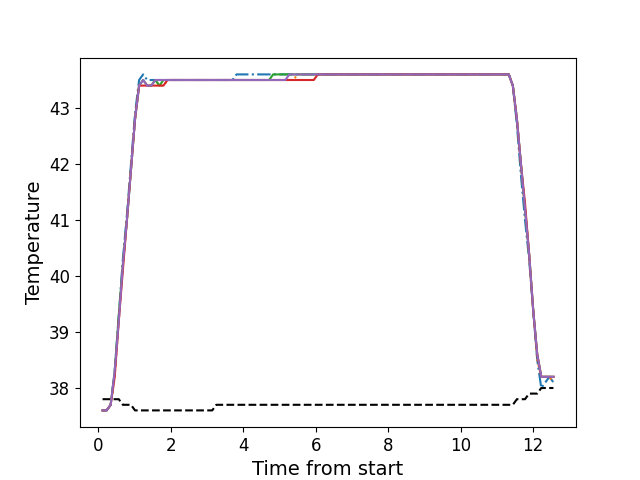

The file beside this chart, header and first rows:
, times, neutral, z1, z2, z3, z4, z5
0, 0.1196, 37.8, 37.6, 37.6, 37.6, 37.6, 37.6
1, 0.2312, 37.8, 37.6, 37.6, 37.6, 37.6, 37.6
2, 0.3439, 37.8, 37.7, 37.7, 37.7, 37.7, 37.7
3, 0.455, 37.8, 38.3, 38.2, 38.3, 38.2, 38.3
4, 0.5676, 37.8, 39.3, 39.2, 39.3, 39.2, 39.2
5, 0.6796, 37.7, 40.3, 40.2, 40.2, 40.1, 40.2
6, 0.7922, 37.7, 41.1, 41.0, 41.0, 41.0, 41.0
7, 0.9039, 37.7, 42.0, 41.9, 41.9, 41.9, 41.9
8, 1.015, 37.6, 42.9, 42.8, 42.8, 42.8, 42.8
9, 1.128, 37.6, 43.5, 43.4, 43.4, 43.4, 43.4
10, 1.24, 37.6, 43.6, 43.5, 43.5, 43.4, 43.5
11, 1.352, 37.6, 43.5, 43.4, 43.4, 43.4, 43.4
12, 1.464, 37.6, 43.5, 43.4, 43.4, 43.4, 43.4
13, 1.576, 37.6, 43.5, 43.5, 43.5, 43.4, 43.5
14, 1.688, 37.6, 43.5, 43.4, 43.4, 43.4, 43.5
15, 1.8, 37.6, 43.5, 43.4, 43.5, 43.4, 43.5
16, 1.913, 37.6, 43.5, 43.5, 43.5, 43.5, 43.5
17, 2.024, 37.6, 43.5, 43.5, 43.5, 43.5, 43.5
18, 2.137, 37.6, 43.5, 43.5, 43.5, 43.5, 43.5
19, 2.248, 37.6, 43.5, 43.5, 43.5, 43.5, 43.5
20, 2.361, 37.6, 43.5, 43.5, 43.5, 43.5, 43.5
21, 2.473, 37.6, 43.5, 43.5, 43.5, 43.5, 43.5
22, 2.586, 37.6, 43.5, 43.5, 43.5, 43.5, 43.5
23, 2.696, 37.6, 43.5, 43.5, 43.5, 43.5, 43.5
24, 2.809, 37.6, 43.5, 43.5, 43.5, 43.5, 43.5
25, 2.921, 37.6, 43.5, 43.5, 43.5, 43.5, 43.5
26, 3.033, 37.6, 43.5, 43.5, 43.5, 43.5, 43.5
27, 3.145, 37.6, 43.5, 43.5, 43.5, 43.5, 43.5
28, 3.258, 37.7, 43.5, 43.5, 43.5, 43.5, 43.5
29, 3.369, 37.7, 43.5, 43.5, 43.5, 43.5, 43.5
30, 3.482, 37.7, 43.5, 43.5, 43.5, 43.5, 43.5
31, 3.593, 37.7, 43.5, 43.5, 43.5, 43.5, 43.5
32, 3.705, 37.7, 43.5, 43.5, 43.5, 43.5, 43.5
33, 3.817, 37.7, 43.6, 43.5, 43.5, 43.5, 43.5
34, 3.93, 37.7, 43.6, 43.5, 43.5, 43.5, 43.5
35, 4.041, 37.7, 43.6, 43.5, 43.5, 43.5, 43.5
36, 4.153, 37.7, 43.6, 43.5, 43.5, 43.5, 43.5
37, 4.266, 37.7, 43.6, 43.5, 43.5, 43.5, 43.5
38, 4.378, 37.7, 43.6, 43.5, 43.5, 43.5, 43.5
39, 4.49, 37.7, 43.6, 43.5, 43.5, 43.5, 43.5
40, 4.602, 37.7, 43.6, 43.5, 43.5, 43.5, 43.5
41, 4.715, 37.7, 43.6, 43.5, 43.5, 43.5, 43.5
42, 4.826, 37.7, 43.6, 43.5, 43.6, 43.5, 43.5
43, 4.937, 37.7, 43.6, 43.5, 43.6, 43.5, 43.5
44, 5.05, 37.7, 43.6, 43.5, 43.6, 43.5, 43.5
45, 5.162, 37.7, 43.6, 43.5, 43.6, 43.5, 43.5
46, 5.275, 37.7, 43.6, 43.5, 43.6, 43.5, 43.6
47, 5.386, 37.7, 43.6, 43.5, 43.6, 43.5, 43.6
48, 5.499, 37.7, 43.6, 43.6, 43.6, 43.5, 43.6
49, 5.61, 37.7, 43.6, 43.6, 43.6, 43.5, 43.6
50, 5.723, 37.7, 43.6, 43.6, 43.6, 43.5, 43.6
51, 5.835, 37.7, 43.6, 43.6, 43.6, 43.5, 43.6
52, 5.946, 37.7, 43.6, 43.6, 43.6, 43.5, 43.6
53, 6.059, 37.7, 43.6, 43.6, 43.6, 43.6, 43.6
54, 6.171, 37.7, 43.6, 43.6, 43.6, 43.6, 43.6
55, 6.283, 37.7, 43.6, 43.6, 43.6, 43.6, 43.6
56, 6.395, 37.7, 43.6, 43.6, 43.6, 43.6, 43.6
57, 6.508, 37.7, 43.6, 43.6, 43.6, 43.6, 43.6
58, 6.619, 37.7, 43.6, 43.6, 43.6, 43.6, 43.6
59, 6.732, 37.7, 43.6, 43.6, 43.6, 43.6, 43.6
... 52 more rows
